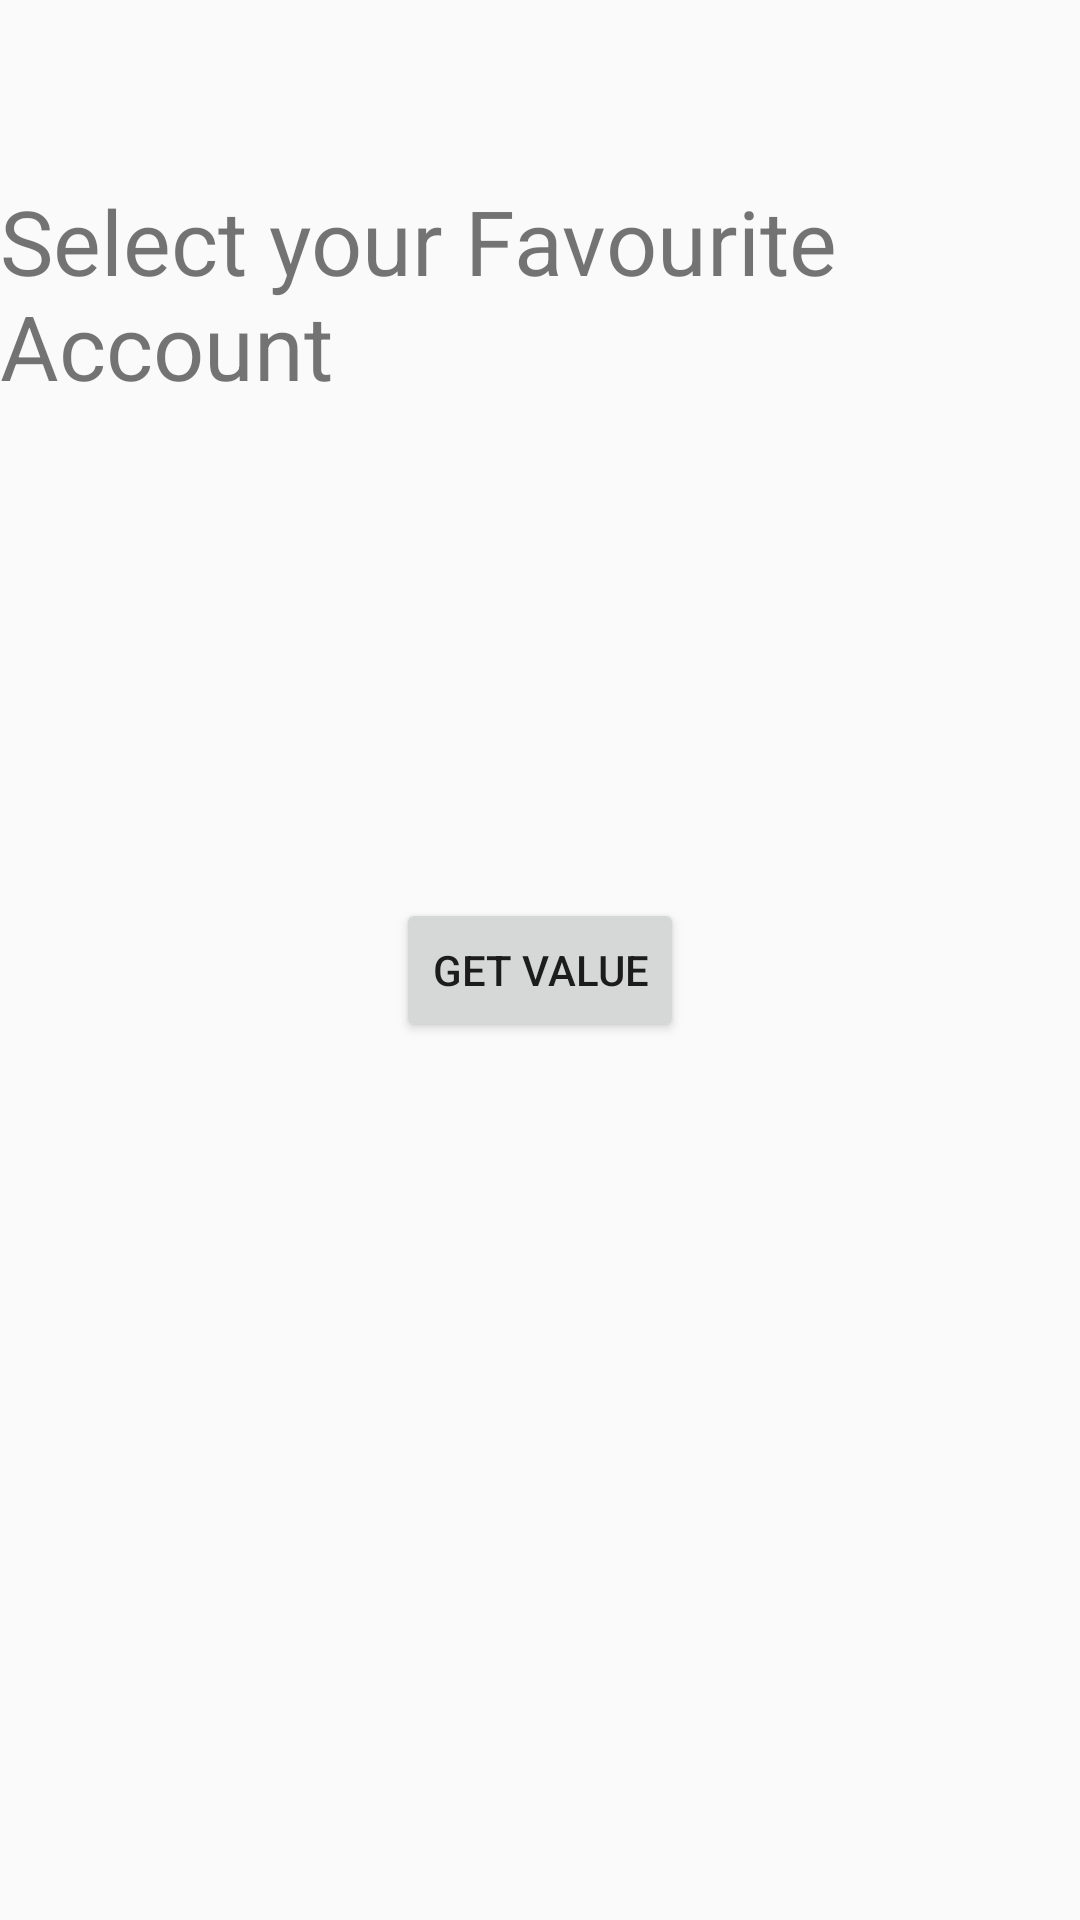

Produce the Android XML layout that renders to this screen, including the resource entries it uses.
<!-- AndroidManifest.xml: application theme AppTheme -->
<!-- res/layout/account.xml -->
<?xml version="1.0" encoding="utf-8"?>
<androidx.constraintlayout.widget.ConstraintLayout xmlns:android="http://schemas.android.com/apk/res/android"
    xmlns:app="http://schemas.android.com/apk/res-auto"
    xmlns:tools="http://schemas.android.com/tools"
    android:id="@+id/maincontainer"
    android:layout_width="match_parent"
    android:layout_height="match_parent"
    android:gravity="center"
    android:orientation="vertical"
    tools:context=".Login">


    <TextView
        android:id="@+id/textView"
        android:layout_width="wrap_content"
        android:layout_height="wrap_content"
        android:layout_marginTop="60dp"
        android:text="Select your Favourite Account"
        android:textSize="30dp"
        app:layout_constraintEnd_toEndOf="parent"
        app:layout_constraintHorizontal_bias="0.491"
        app:layout_constraintStart_toStartOf="parent"
        app:layout_constraintTop_toTopOf="parent" />

    <Spinner
        android:id="@+id/spinner"
        android:layout_width="400dp"
        android:layout_height="wrap_content"
        android:layout_marginTop="56dp"
        app:layout_constraintTop_toBottomOf="@+id/textView"
        tools:layout_editor_absoluteX="16dp" />

    <Button
        android:id="@+id/getvalue"
        android:layout_width="wrap_content"
        android:layout_height="wrap_content"
        android:layout_marginTop="164dp"
        android:text="Get Value"
        app:layout_constraintEnd_toEndOf="parent"
        app:layout_constraintStart_toStartOf="parent"
        app:layout_constraintTop_toBottomOf="@+id/textView" />
</androidx.constraintlayout.widget.ConstraintLayout>
<!-- resources referenced by this layout -->
<resources>
  <style name="AppTheme" parent="Theme.AppCompat.Light.NoActionBar">
          
          <item name="colorPrimary">@color/colorPrimary</item>
          <item name="colorPrimaryDark">@color/colorPrimaryDark</item>
          <item name="colorAccent">@color/colorAccent</item>
      </style>
  <color name="colorPrimary">#6200EE</color>
  <color name="colorPrimaryDark">#3700B3</color>
  <color name="colorAccent">#12DAF3</color>
</resources>
